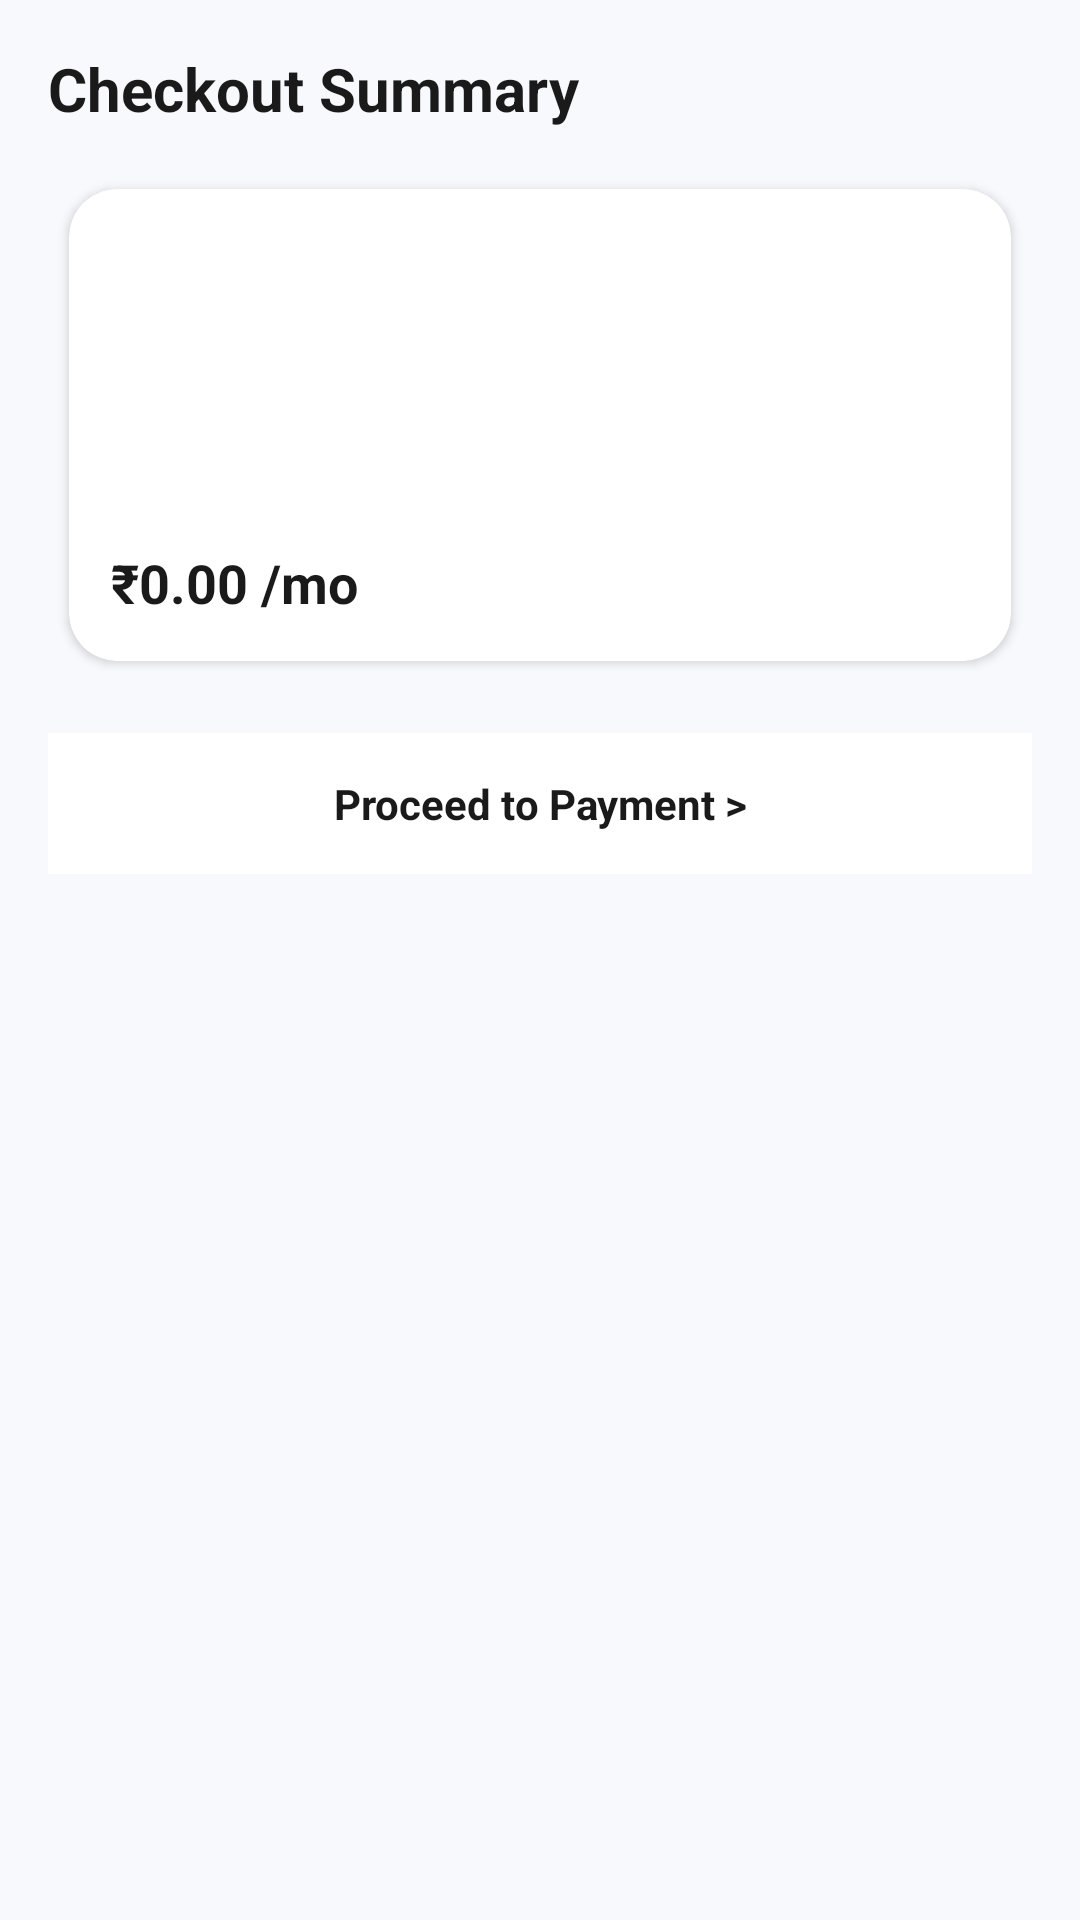

Here is an Android app screen rendered from its layout file. Give the layout XML and the strings, colors and styles it references.
<!-- AndroidManifest.xml: application theme Theme.PixelHost -->
<!-- res/layout/activity_checkout.xml -->
<?xml version="1.0" encoding="utf-8"?>
<LinearLayout xmlns:android="http://schemas.android.com/apk/res/android"
    xmlns:app="http://schemas.android.com/apk/res-auto"
    android:background="@color/bg_dark"
    android:orientation="vertical"
    android:padding="16dp"
    android:layout_width="match_parent"
    android:layout_height="match_parent">


    <TextView
        android:id="@+id/tvSummaryTitle"
        android:text="Checkout Summary"
        android:textStyle="bold"
        android:textSize="20sp"
        android:textColor="@color/text_primary"
        android:layout_width="wrap_content"
        android:layout_height="wrap_content"/>

    <androidx.cardview.widget.CardView
        android:layout_marginTop="12dp"
        app:cardBackgroundColor="@color/card_dark"
        app:cardUseCompatPadding="true"
        app:cardCornerRadius="16dp"
        android:layout_width="match_parent"
        android:layout_height="wrap_content">

        <LinearLayout
            android:orientation="vertical"
            android:padding="14dp"
            android:layout_width="match_parent"
            android:layout_height="wrap_content">

            <TextView android:id="@+id/tvLine1" android:textColor="@color/text_primary"
                android:layout_width="wrap_content" android:layout_height="wrap_content"/>
            <TextView android:id="@+id/tvLine2" android:textColor="@color/text_primary"
                android:layout_width="wrap_content" android:layout_height="wrap_content"/>
            <TextView android:id="@+id/tvLine3" android:textColor="@color/text_primary"
                android:layout_width="wrap_content" android:layout_height="wrap_content"/>
            <TextView android:id="@+id/tvLine4" android:textColor="@color/text_primary"
                android:layout_width="wrap_content" android:layout_height="wrap_content"/>
            <TextView android:id="@+id/tvLine5" android:textColor="@color/text_secondary"
                android:layout_width="wrap_content" android:layout_height="wrap_content"/>

            <TextView
                android:id="@+id/tvPrice"
                android:text="₹0.00 /mo"
                android:textStyle="bold"
                android:textSize="18sp"
                android:textColor="@color/text_primary"
                android:layout_marginTop="10dp"
                android:layout_width="wrap_content"
                android:layout_height="wrap_content"/>
        </LinearLayout>
    </androidx.cardview.widget.CardView>

    <TextView
        android:id="@+id/btnProceedPayment"
        android:text="Proceed to Payment >"
        android:textStyle="bold"
        android:textColor="@color/text_primary"
        android:gravity="center"
        android:padding="14dp"
        android:layout_marginTop="16dp"
        android:background="@color/card_dark"
        android:layout_width="match_parent"
        android:layout_height="wrap_content"/>
</LinearLayout>
<!-- resources referenced by this layout -->
<resources>
  <color name="bg_dark">#F7F9FC</color>
  <color name="card_dark">#FFFFFF</color>
  <color name="text_primary">#1A1A1A</color>
  <color name="text_secondary">#6B7280</color>
  <style name="Theme.PixelHost" parent="Theme.MaterialComponents.DayNight.DarkActionBar">
          
  
  
          <item name="android:windowActionBarOverlay">false</item>
  
          
          <item name="colorPrimary">#0F7B4D</item>
          <item name="colorPrimaryVariant">#0A5D3A</item>
          <item name="colorOnPrimary">@color/white</item>
  
          <item name="colorSecondary">#2DD4BF</item>
          <item name="colorSecondaryVariant">#14B8A6</item>
          <item name="colorOnSecondary">@color/white</item>
  
          <item name="android:statusBarColor">#0A5D3A</item>
      </style>
  <color name="white">#FFFFFFFF</color>
</resources>
